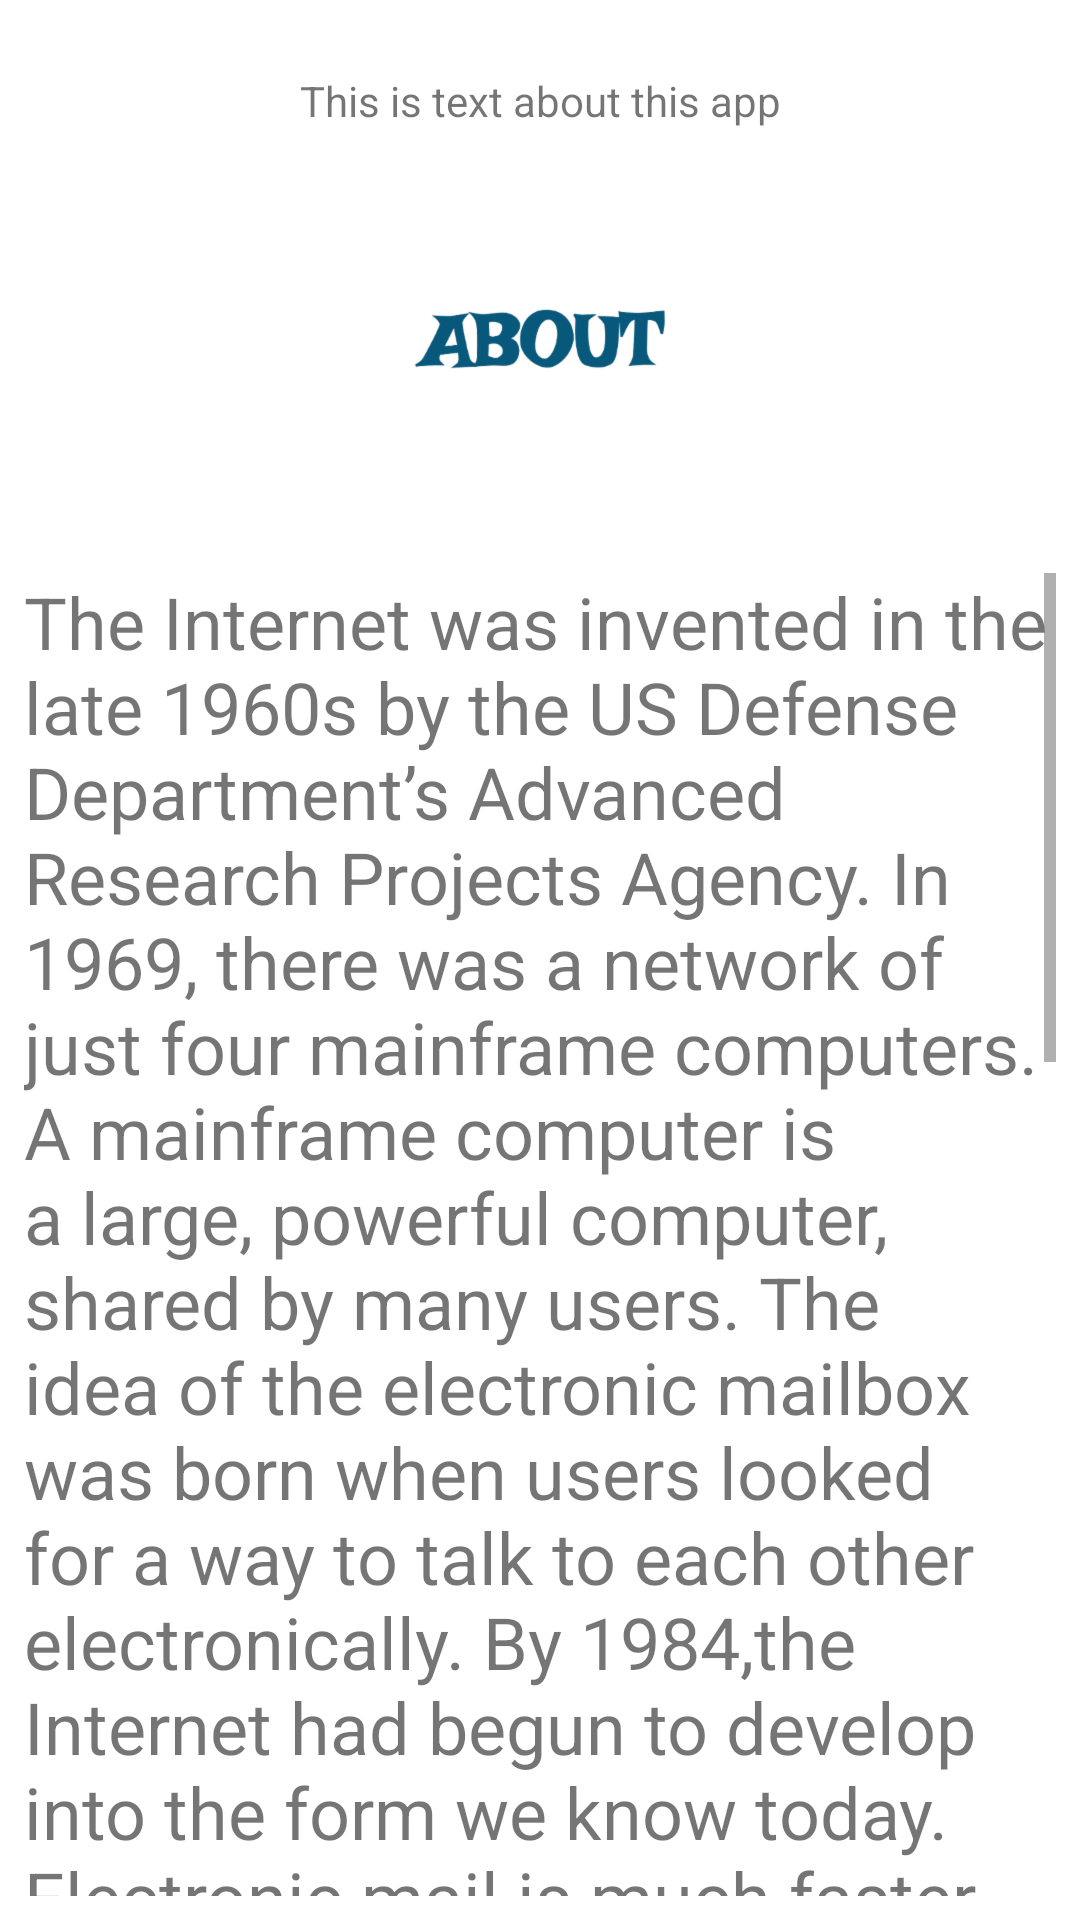

Reconstruct the res/layout file that produces this screen, plus the resources it refers to.
<!-- AndroidManifest.xml: application theme AppTheme -->
<!-- res/layout/fragment_about.xml -->
<?xml version="1.0" encoding="utf-8"?>
<androidx.constraintlayout.widget.ConstraintLayout
             xmlns:android="http://schemas.android.com/apk/res/android"
             xmlns:app="http://schemas.android.com/apk/res-auto"
             xmlns:tools="http://schemas.android.com/tools"
             android:layout_width="match_parent"
             android:layout_height="match_parent"
             tools:context=".about.AboutFragment">
    <ImageView
            android:layout_width="wrap_content"
            android:layout_height="wrap_content"
            android:id="@+id/imageView"
            android:layout_marginTop="20dp"
            app:layout_constraintTop_toBottomOf="@+id/textView2"
            app:layout_constraintEnd_toEndOf="parent"
            android:layout_marginEnd="8dp"
            app:layout_constraintStart_toStartOf="parent"
            android:layout_marginStart="8dp"
            android:contentDescription="@string/just_image"
            android:layout_marginBottom="20dp"
            app:layout_constraintBottom_toTopOf="@+id/scrollView2" app:srcCompat="@drawable/img_about"
            tools:srcCompat="@drawable/img_about"/>
    <TextView
            android:text="@string/this_is_text_about_this_app"
            android:layout_width="wrap_content"
            android:layout_height="wrap_content"
            android:id="@+id/textView2" app:layout_constraintEnd_toEndOf="parent" android:layout_marginEnd="8dp"
            app:layout_constraintStart_toStartOf="parent" android:layout_marginStart="8dp"
            android:layout_marginTop="24dp" app:layout_constraintTop_toTopOf="parent"/>
    <ScrollView
            android:layout_width="0dp"
            android:layout_height="0dp"
            android:layout_marginTop="8dp"
            app:layout_constraintTop_toBottomOf="@+id/imageView"
            android:layout_marginBottom="8dp"
            app:layout_constraintBottom_toBottomOf="parent"
            app:layout_constraintStart_toStartOf="parent"
            android:layout_marginStart="8dp"
            app:layout_constraintEnd_toEndOf="parent"
            android:layout_marginEnd="8dp"
            android:id="@+id/scrollView2">
        <LinearLayout android:layout_width="match_parent"
                      android:layout_height="wrap_content"
                      android:orientation="vertical">
            <TextView
                    android:text="@string/text_about"
                    android:layout_width="wrap_content"
                    android:layout_height="wrap_content"
                    android:id="@+id/textView3"
                    android:textSize="24sp"/>
        </LinearLayout>
    </ScrollView>
</androidx.constraintlayout.widget.ConstraintLayout>
<!-- resources referenced by this layout -->
<resources>
  <!-- drawable img_about: png bitmap (drawable, 2416 bytes) -->
  <string name="just_image">just image</string>
  <string name="text_about">The Internet was invented in the late 1960s by the US Defense Department’s Advanced
          Research Projects Agency. In 1969, there was a network of just four mainframe computers. A mainframe computer is
          a large, powerful computer, shared by many users. The idea of the electronic mailbox was born when users looked
          for a way to talk to each other electronically. By 1984,the Internet had begun to develop into the form we know
          today. Electronic mail is much faster than traditional mail, because once the message is typed out, it arrives
          in the electronic mail box of the recipient within minutes. It’s better to use e-mail to contact friends rather
          than phone them, because e-mail is cheaper for long distances than the phone. People can share their interests
          through the Internet and it makes it very easy to exchange ideas and information.
          The fax machine is a very convenient aid to contact companies and friends because messages are transmitted
          immediately. Fax machines work like photocopiers. They make a copy of a document and then send it down a
          telephone line to another fax machine. In this way they can send and receive information from each other. You
          can send any kind of thigs by fax, but it is more expensive than e-mail.
      </string>
  <string name="this_is_text_about_this_app">This is text about this app</string>
  <style name="AppTheme" parent="Theme.MaterialComponents.DayNight">
          
          <item name="colorPrimary">@color/primaryColor</item>
          <item name="colorPrimaryDark">@color/primaryDarkColor</item>
          <item name="colorPrimaryVariant">@color/primaryLightColor</item>
          <item name="colorOnPrimary">@color/primaryTextColor</item>
          <item name="colorSecondary">@color/secondaryColor</item>
          <item name="colorSecondaryVariant">@color/secondaryDarkColor</item>
          <item name="colorOnSecondary">@color/secondaryTextColor</item>
      </style>
  <color name="primaryColor">#5c6bc0</color>
  <color name="primaryDarkColor">#26418f</color>
  <color name="primaryLightColor">#8e99f3</color>
  <color name="primaryTextColor">#ffffff</color>
  <color name="secondaryColor">#311a91</color>
  <color name="secondaryDarkColor">#000062</color>
  <color name="secondaryTextColor">#ffffff</color>
</resources>
